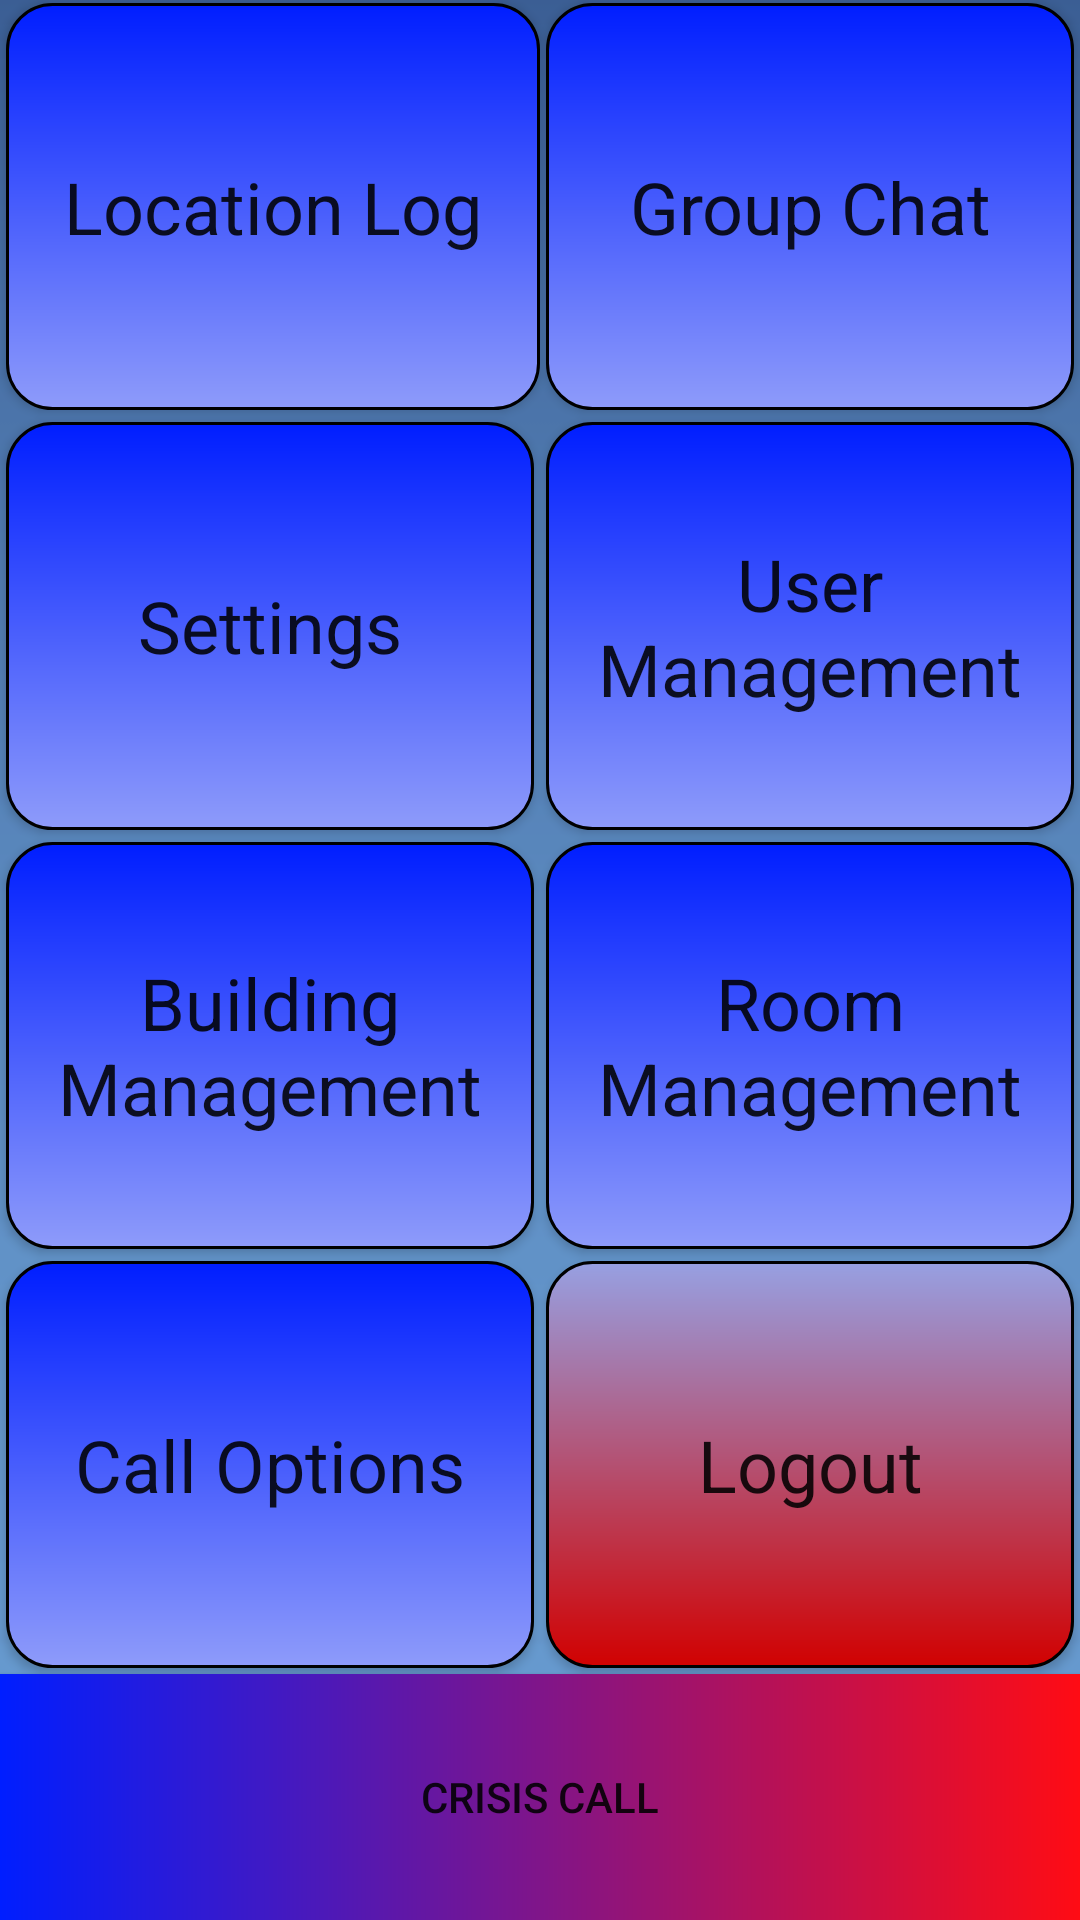

Reconstruct the res/layout file that produces this screen, plus the resources it refers to.
<!-- AndroidManifest.xml: application theme NormalTheme -->
<!-- res/layout/activity_admin_menu.xml -->
<?xml version="1.0" encoding="utf-8"?>
<android.support.constraint.ConstraintLayout
    xmlns:android="http://schemas.android.com/apk/res/android"
    xmlns:app="http://schemas.android.com/apk/res-auto"
    xmlns:tools="http://schemas.android.com/tools"
    android:layout_width="match_parent"
    android:layout_height="match_parent"
    android:background="@drawable/gradientbackground"
    tools:context=".MainActivity">

    <Button
        android:id="@+id/roommanager"
        android:layout_width="0dp"
        android:layout_height="0dp"
        android:layout_marginStart="2dp"
        android:layout_marginLeft="2dp"
        android:layout_marginTop="2dp"
        android:layout_marginEnd="2dp"
        android:layout_marginRight="2dp"
        android:layout_marginBottom="2dp"
        android:background="@drawable/menu_buttons"
        android:text="Room Management"
        android:textAppearance="@style/TextAppearance.AppCompat.Headline"
        app:layout_constraintBottom_toTopOf="@+id/logout"
        app:layout_constraintEnd_toEndOf="parent"
        app:layout_constraintStart_toEndOf="@+id/buildingmanager"
        app:layout_constraintTop_toBottomOf="@+id/usermanager" />

    <Button
        android:id="@+id/buildingmanager"
        android:layout_width="0dp"
        android:layout_height="0dp"
        android:layout_marginStart="2dp"
        android:layout_marginLeft="2dp"
        android:layout_marginTop="2dp"
        android:layout_marginEnd="2dp"
        android:layout_marginRight="2dp"
        android:layout_marginBottom="2dp"
        android:background="@drawable/menu_buttons"
        android:text="Building Management"
        android:textAppearance="@style/TextAppearance.AppCompat.Headline"
        app:layout_constraintBottom_toTopOf="@+id/calloptions"
        app:layout_constraintEnd_toStartOf="@+id/roommanager"
        app:layout_constraintHorizontal_bias="0.0"
        app:layout_constraintHorizontal_chainStyle="spread_inside"
        app:layout_constraintStart_toStartOf="parent"
        app:layout_constraintTop_toBottomOf="@+id/Settings" />

    <Button
        android:id="@+id/usermanager"
        android:layout_width="0dp"
        android:layout_height="0dp"
        android:layout_marginStart="2dp"
        android:layout_marginLeft="2dp"
        android:layout_marginTop="2dp"
        android:layout_marginEnd="2dp"
        android:layout_marginRight="2dp"
        android:layout_marginBottom="2dp"
        android:background="@drawable/menu_buttons"
        android:text="User Management"
        android:textAppearance="@style/TextAppearance.AppCompat.Headline"
        app:layout_constraintBottom_toTopOf="@+id/roommanager"
        app:layout_constraintEnd_toEndOf="parent"
        app:layout_constraintStart_toEndOf="@+id/Settings"
        app:layout_constraintTop_toBottomOf="@+id/groupchat" />

    <Button
        android:id="@+id/Settings"
        android:layout_width="0dp"
        android:layout_height="0dp"
        android:layout_marginStart="2dp"
        android:layout_marginLeft="2dp"
        android:layout_marginTop="2dp"
        android:layout_marginEnd="2dp"
        android:layout_marginRight="2dp"
        android:layout_marginBottom="2dp"
        android:background="@drawable/menu_buttons"
        android:text="Settings"
        android:textAppearance="@style/TextAppearance.AppCompat.Headline"
        app:layout_constraintBottom_toTopOf="@+id/buildingmanager"
        app:layout_constraintEnd_toStartOf="@+id/usermanager"
        app:layout_constraintHorizontal_bias="0.0"
        app:layout_constraintStart_toStartOf="parent"
        app:layout_constraintTop_toBottomOf="@+id/locationlog" />

    <Button
        android:id="@+id/calloptions"
        android:layout_width="0dp"
        android:layout_height="0dp"
        android:layout_marginStart="2dp"
        android:layout_marginLeft="2dp"
        android:layout_marginTop="2dp"
        android:layout_marginEnd="2dp"
        android:layout_marginRight="2dp"
        android:layout_marginBottom="2dp"
        android:background="@drawable/menu_buttons"
        android:text="Call Options"
        android:textAppearance="@style/TextAppearance.AppCompat.Headline"
        app:layout_constraintBottom_toTopOf="@+id/crisiscallbutton"
        app:layout_constraintEnd_toStartOf="@+id/logout"
        app:layout_constraintHorizontal_bias="0.0"
        app:layout_constraintStart_toStartOf="parent"
        app:layout_constraintTop_toBottomOf="@+id/buildingmanager" />

    <Button
        android:id="@+id/groupchat"
        android:layout_width="0dp"
        android:layout_height="0dp"
        android:layout_marginStart="2dp"
        android:layout_marginLeft="2dp"
        android:layout_marginTop="1dp"
        android:layout_marginEnd="2dp"
        android:layout_marginRight="2dp"
        android:layout_marginBottom="2dp"
        android:background="@drawable/menu_buttons"
        android:text="Group Chat"
        android:textAppearance="@style/TextAppearance.AppCompat.Headline"
        app:layout_constraintBottom_toTopOf="@+id/usermanager"
        app:layout_constraintEnd_toEndOf="parent"
        app:layout_constraintHorizontal_bias="1.0"
        app:layout_constraintStart_toEndOf="@+id/locationlog"
        app:layout_constraintTop_toTopOf="parent"
        app:layout_constraintVertical_bias="0.0"
        app:layout_constraintVertical_chainStyle="spread_inside" />

    <Button
        android:id="@+id/logout"
        android:layout_width="0dp"
        android:layout_height="0dp"
        android:layout_marginStart="2dp"
        android:layout_marginLeft="2dp"
        android:layout_marginTop="2dp"
        android:layout_marginEnd="2dp"
        android:layout_marginRight="2dp"
        android:layout_marginBottom="2dp"
        android:background="@drawable/redbuttons"
        android:text="Logout"
        android:textAppearance="@style/TextAppearance.AppCompat.Headline"
        app:layout_constraintBottom_toTopOf="@+id/crisiscallbutton"
        app:layout_constraintEnd_toEndOf="parent"
        app:layout_constraintStart_toEndOf="@+id/calloptions"
        app:layout_constraintTop_toBottomOf="@+id/roommanager" />

    <Button
        android:id="@+id/locationlog"
        android:layout_width="0dp"
        android:layout_height="0dp"
        android:layout_marginStart="2dp"
        android:layout_marginLeft="2dp"
        android:layout_marginTop="1dp"
        android:layout_marginEnd="2dp"
        android:layout_marginRight="2dp"
        android:layout_marginBottom="2dp"
        android:background="@drawable/menu_buttons"
        android:text="Location Log"
        android:textAppearance="@style/TextAppearance.AppCompat.Headline"
        app:layout_constraintBottom_toTopOf="@+id/Settings"
        app:layout_constraintDimensionRatio=""
        app:layout_constraintEnd_toStartOf="@+id/logout"
        app:layout_constraintHorizontal_bias="0.0"
        app:layout_constraintStart_toStartOf="parent"
        app:layout_constraintTop_toTopOf="parent" />

    <Button
        android:id="@+id/crisiscallbutton"
        android:layout_width="0dp"
        android:layout_height="82dp"
        android:layout_marginTop="8dp"
        android:background="@drawable/call_button"
        android:text="Crisis Call"
        app:layout_constraintBottom_toBottomOf="parent"
        app:layout_constraintEnd_toEndOf="parent"
        app:layout_constraintHorizontal_bias="0.0"
        app:layout_constraintStart_toStartOf="parent"
        app:layout_constraintTop_toTopOf="parent"
        app:layout_constraintVertical_bias="1.0" />

</android.support.constraint.ConstraintLayout>
<!-- resources referenced by this layout -->
<resources>
  <!-- drawable call_button (drawable) -->
  <?xml version="1.0" encoding="utf-8"?>
  <shape xmlns:android="http://schemas.android.com/apk/res/android"
      android:shape="rectangle">
      <gradient android:startColor="#001eff"
          android:endColor="#ff0c14"
          android:angle="360" />
  </shape>
  <!-- drawable gradientbackground: png bitmap (drawable, 6509 bytes) -->
  <!-- drawable menu_buttons (drawable) -->
  <?xml version="1.0" encoding="utf-8"?>
  <shape xmlns:android="http://schemas.android.com/apk/res/android"
      android:shape="rectangle">
      <gradient android:startColor="#001eff"
          android:endColor="#8e9bfa"
          android:angle="270" />
      <corners android:radius="15dp" />
      <stroke android:width="3px" android:color="#000000" />
  </shape>
  <!-- drawable redbuttons (drawable) -->
  <?xml version="1.0" encoding="utf-8"?>
  <shape xmlns:android="http://schemas.android.com/apk/res/android"
      android:shape="rectangle">
      <gradient android:startColor="#97a0e2"
          android:endColor="#d10101"
          android:angle="270" />
      <corners android:radius="15dp" />
      <stroke android:width="3px" android:color="#000000" />
  </shape>
  <style name="NormalTheme" parent="Theme.AppCompat.Light.DarkActionBar">
          
          <item name="colorPrimary">@color/colorPrimary</item>
          <item name="colorPrimaryDark">@color/colorPrimaryDark</item>
          <item name="colorAccent">@color/colorAccent</item>
      </style>
  <color name="colorPrimary">#3A5D93</color>
  <color name="colorPrimaryDark">#01059f</color>
  <color name="colorAccent">#01059f</color>
</resources>
